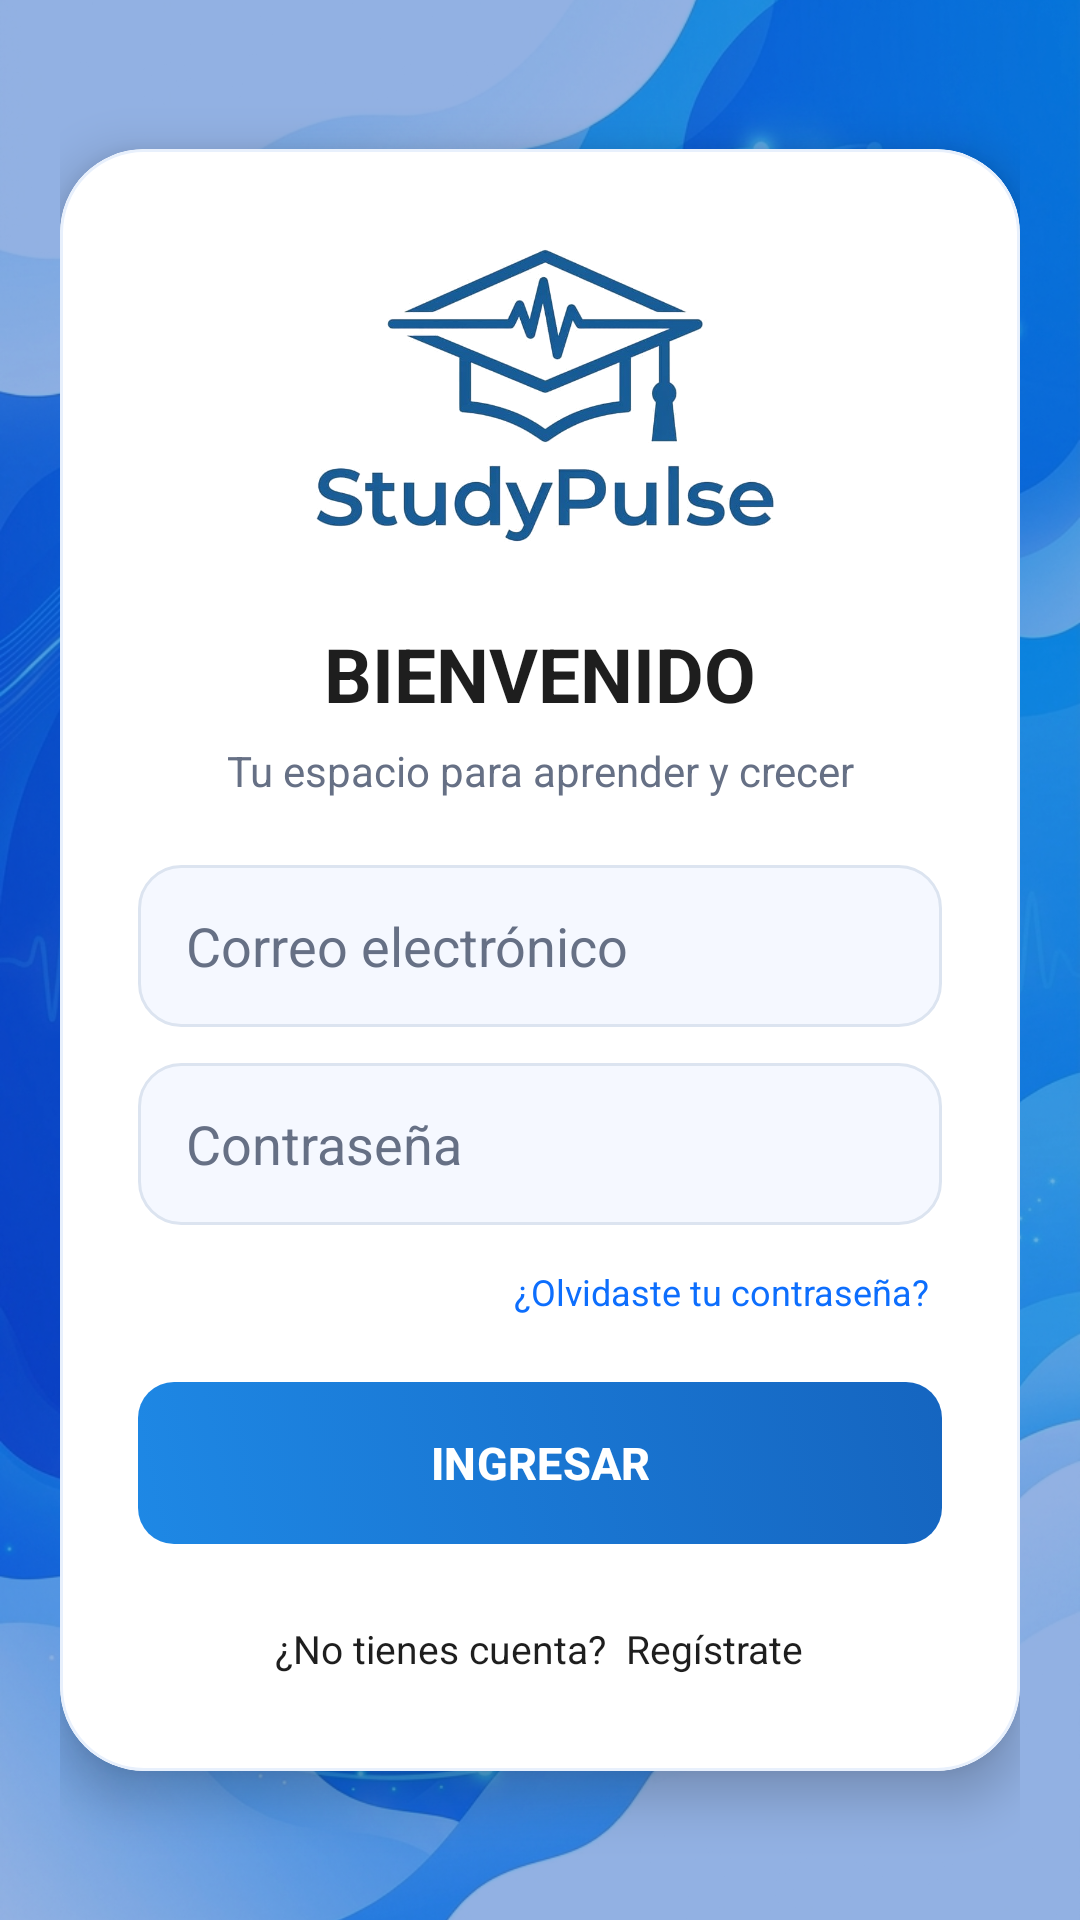

Produce the Android XML layout that renders to this screen, including the resource entries it uses.
<!-- AndroidManifest.xml: application theme Theme.StudyPulse -->
<!-- res/layout/activity_main.xml -->
<?xml version="1.0" encoding="utf-8"?>
<FrameLayout xmlns:android="http://schemas.android.com/apk/res/android"
    xmlns:app="http://schemas.android.com/apk/res-auto"
    android:id="@+id/root"
    android:layout_width="match_parent"
    android:layout_height="match_parent"
    android:background="@color/white">

    <ImageView
        android:layout_width="match_parent"
        android:layout_height="match_parent"
        android:contentDescription="@null"
        android:scaleType="centerCrop"
        android:src="@drawable/fondo" />

    <View
        android:layout_width="match_parent"
        android:layout_height="match_parent"
        android:background="#70094FBF" />

    <ScrollView
        android:layout_width="match_parent"
        android:layout_height="match_parent"
        android:clipToPadding="false"
        android:fillViewport="true"
        android:padding="20dp">

        <LinearLayout
            android:layout_width="match_parent"
            android:layout_height="match_parent"
            android:gravity="center"
            android:orientation="vertical">

            <com.google.android.material.card.MaterialCardView
                android:layout_width="match_parent"
                android:layout_height="wrap_content"
                app:cardBackgroundColor="@color/white"
                app:cardCornerRadius="28dp"
                app:cardElevation="10dp"
                app:strokeColor="#FFE8F0FC"
                app:strokeWidth="1dp">

                <LinearLayout
                    android:layout_width="match_parent"
                    android:layout_height="wrap_content"
                    android:gravity="center_horizontal"
                    android:orientation="vertical"
                    android:paddingStart="26dp"
                    android:paddingTop="30dp"
                    android:paddingEnd="26dp"
                    android:paddingBottom="24dp">

                    <ImageView
                        android:layout_width="156dp"
                        android:layout_height="106dp"
                        android:contentDescription="@string/app_name"
                        android:scaleType="fitCenter"
                        android:src="@drawable/study_pulse_logo" />

                    <TextView
                        android:layout_width="wrap_content"
                        android:layout_height="wrap_content"
                        android:layout_marginTop="22dp"
                        android:text="BIENVENIDO"
                        android:textColor="@color/black"
                        android:textSize="25sp"
                        android:textStyle="bold" />

                    <TextView
                        android:layout_width="wrap_content"
                        android:layout_height="wrap_content"
                        android:layout_marginTop="6dp"
                        android:layout_marginBottom="22dp"
                        android:gravity="center"
                        android:text="Tu espacio para aprender y crecer"
                        android:textColor="@color/muted"
                        android:textSize="14sp" />

                    <EditText
                        android:id="@+id/etCorreo"
                        android:layout_width="match_parent"
                        android:layout_height="54dp"
                        android:background="@drawable/bg_field"
                        android:hint="Correo electrónico"
                        android:inputType="textEmailAddress"
                        android:paddingStart="16dp"
                        android:paddingEnd="16dp"
                        android:singleLine="true"
                        android:textColor="@color/black"
                        android:textColorHint="@color/muted" />

                    <EditText
                        android:id="@+id/etPassword"
                        android:layout_width="match_parent"
                        android:layout_height="54dp"
                        android:layout_marginTop="12dp"
                        android:background="@drawable/bg_field"
                        android:hint="Contraseña"
                        android:inputType="textPassword"
                        android:paddingStart="16dp"
                        android:paddingEnd="16dp"
                        android:singleLine="true"
                        android:textColor="@color/black"
                        android:textColorHint="@color/muted" />

                    <TextView
                        android:layout_width="wrap_content"
                        android:layout_height="wrap_content"
                        android:layout_gravity="end"
                        android:layout_marginTop="10dp"
                        android:padding="4dp"
                        android:text="¿Olvidaste tu contraseña?"
                        android:textColor="@color/blue"
                        android:textSize="12sp" />

                    <com.google.android.material.button.MaterialButton
                        android:id="@+id/btnIngresar"
                        android:layout_width="match_parent"
                        android:layout_height="54dp"
                        android:layout_marginTop="18dp"
                        android:background="@drawable/bg_button"
                        android:text="INGRESAR"
                        android:textAllCaps="false"
                        android:textColor="@color/white"
                        android:textSize="15sp"
                        android:textStyle="bold"
                        app:backgroundTint="@null"
                        app:cornerRadius="14dp" />

                    <ProgressBar
                        android:id="@+id/progressLogin"
                        android:layout_width="30dp"
                        android:layout_height="30dp"
                        android:layout_marginTop="12dp"
                        android:indeterminateTint="@color/blue"
                        android:visibility="gone" />

                    <TextView
                        android:id="@+id/tvCrearCuenta"
                        android:layout_width="wrap_content"
                        android:layout_height="wrap_content"
                        android:layout_marginTop="18dp"
                        android:padding="8dp"
                        android:text="¿No tienes cuenta?  Regístrate"
                        android:textColor="@color/black"
                        android:textSize="13sp" />
                </LinearLayout>
            </com.google.android.material.card.MaterialCardView>
        </LinearLayout>
    </ScrollView>
</FrameLayout>
<!-- resources referenced by this layout -->
<resources>
  <color name="black">#FF1E1E1E</color>
  <color name="blue">#FF0D6EFD</color>
  <color name="muted">#FF667085</color>
  <color name="white">#FFFFFFFF</color>
  <!-- drawable bg_button (drawable) -->
  <?xml version="1.0" encoding="utf-8"?>
  <selector xmlns:android="http://schemas.android.com/apk/res/android">
      <item android:state_pressed="true">
          <shape android:shape="rectangle">
              <gradient
                  android:angle="45"
                  android:startColor="#0D47A1"
                  android:endColor="#1565C0" />
              <corners android:radius="12dp" />
          </shape>
      </item>
      <item>
          <shape android:shape="rectangle">
              <gradient
                  android:angle="45"
                  android:startColor="#1E88E5"
                  android:endColor="#1565C0" />
              <corners android:radius="12dp" />
          </shape>
      </item>
  </selector>
  <!-- drawable bg_field (drawable) -->
  <?xml version="1.0" encoding="utf-8"?>
  <shape xmlns:android="http://schemas.android.com/apk/res/android">
      <solid android:color="@color/surface" />
      <corners android:radius="14dp" />
      <stroke
          android:width="1dp"
          android:color="#FFDCE4F0" />
  </shape>
  <!-- drawable fondo: jpg bitmap (drawable, 584132 bytes) -->
  <!-- drawable study_pulse_logo: png bitmap (drawable-nodpi, 191639 bytes) -->
  <string name="app_name">Study Pulse</string>
  <style name="Theme.StudyPulse" parent="Base.Theme.StudyPulse" />
  <color name="surface">#FFF5F8FF</color>
  <style name="Base.Theme.StudyPulse" parent="Theme.Material3.Light.NoActionBar">
          <item name="colorPrimary">@color/blue</item>
          <item name="colorOnPrimary">@color/white</item>
          <item name="colorSecondary">@color/blue_dark</item>
          <item name="android:colorAccent">@color/blue</item>
          <item name="android:statusBarColor">@color/white</item>
          <item name="android:navigationBarColor">@color/white</item>
          <item name="android:windowLightStatusBar">true</item>
          <item name="android:windowBackground">@color/white</item>
      </style>
  <color name="blue_dark">#FF1557B0</color>
</resources>
